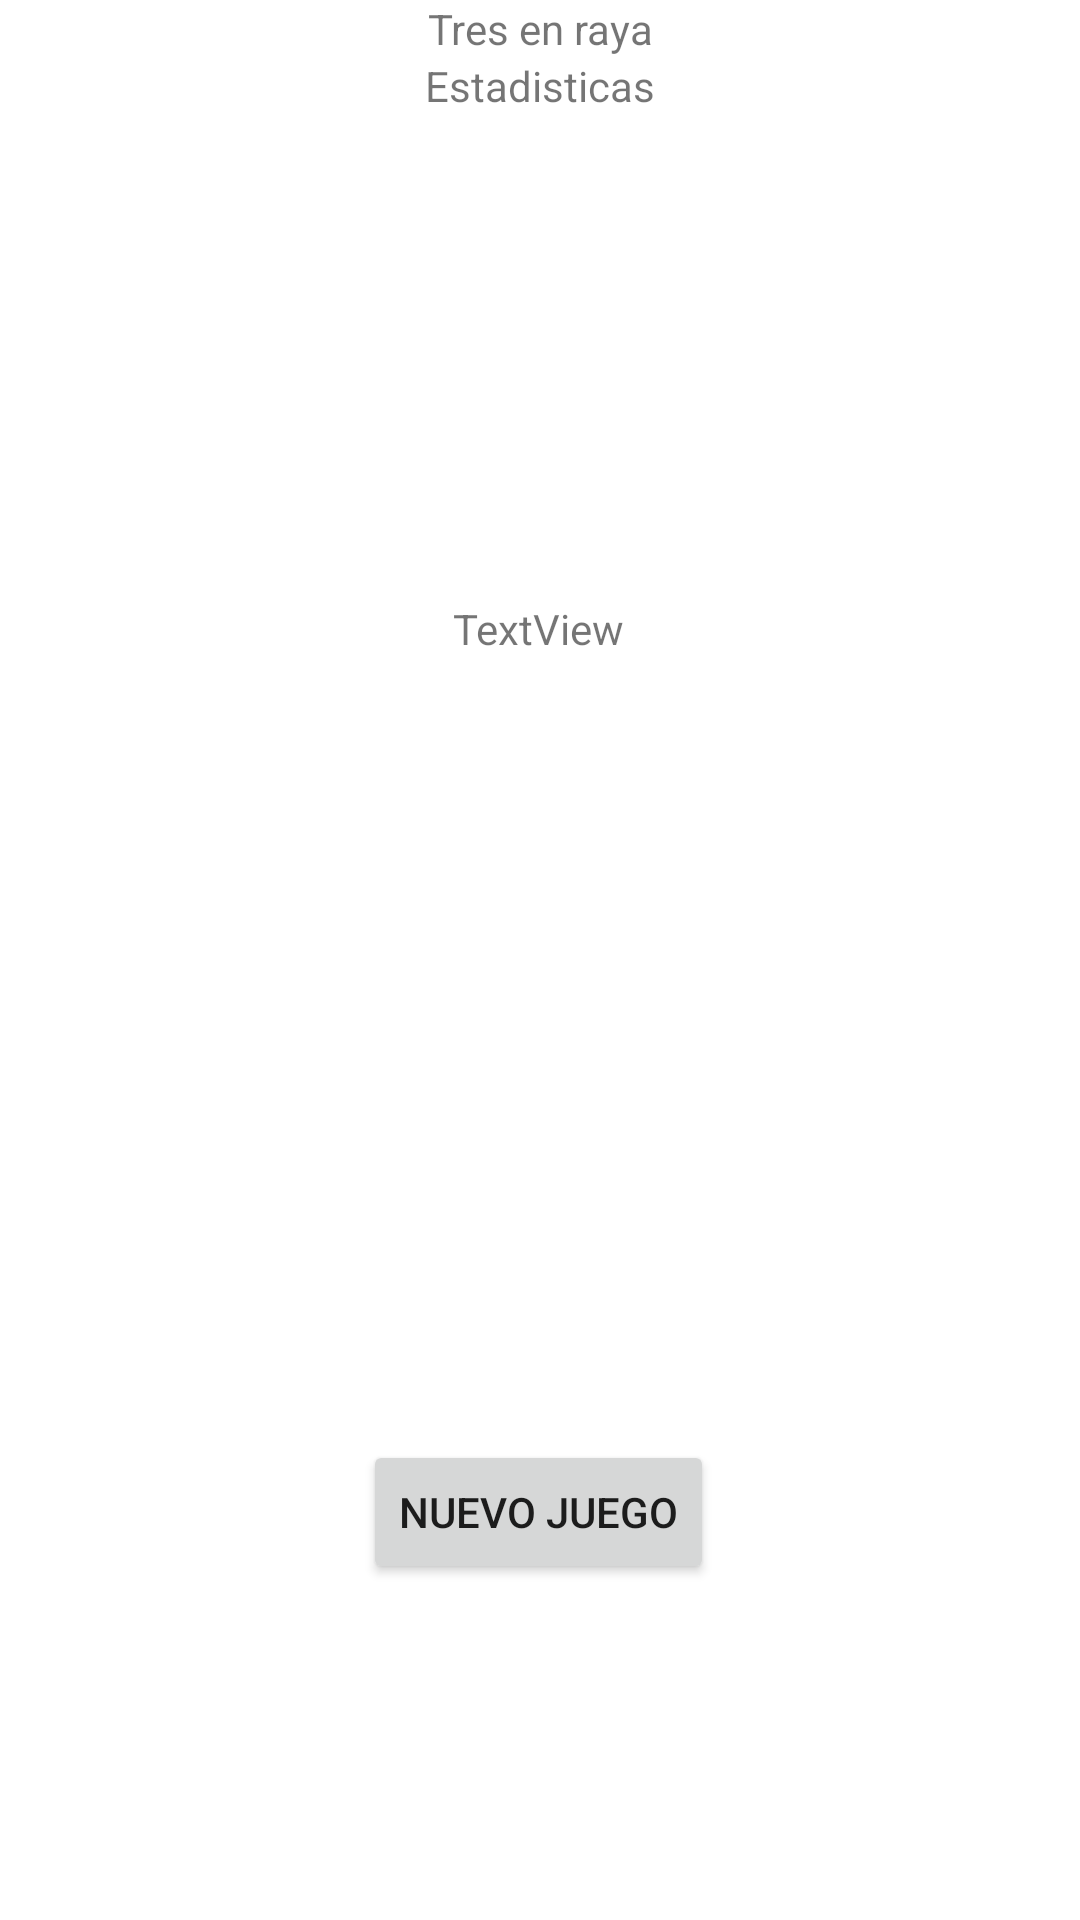

Produce the Android XML layout that renders to this screen, including the resource entries it uses.
<!-- AndroidManifest.xml: application theme Theme.Laboratorio1_20185534 -->
<!-- res/layout/activity_main3.xml -->
<?xml version="1.0" encoding="utf-8"?>
<androidx.constraintlayout.widget.ConstraintLayout xmlns:android="http://schemas.android.com/apk/res/android"
    xmlns:app="http://schemas.android.com/apk/res-auto"
    xmlns:tools="http://schemas.android.com/tools"
    android:layout_width="match_parent"
    android:layout_height="match_parent"
    tools:context=".MainActivity3">

    <TextView
        android:id="@+id/label_resultados"
        android:layout_width="wrap_content"
        android:layout_height="wrap_content"
        android:text="TextView"
        app:layout_constraintBottom_toBottomOf="parent"
        app:layout_constraintEnd_toEndOf="parent"
        app:layout_constraintHorizontal_bias="0.498"
        app:layout_constraintStart_toStartOf="parent"
        app:layout_constraintTop_toBottomOf="@+id/textView4"
        app:layout_constraintVertical_bias="0.278" />

    <TextView
        android:id="@+id/textView3"
        android:layout_width="wrap_content"
        android:layout_height="wrap_content"
        android:text="Tres en raya"
        app:layout_constraintEnd_toEndOf="parent"
        app:layout_constraintStart_toStartOf="parent"
        app:layout_constraintTop_toTopOf="parent" />

    <TextView
        android:id="@+id/textView4"
        android:layout_width="wrap_content"
        android:layout_height="wrap_content"
        android:text="Estadisticas"
        app:layout_constraintEnd_toEndOf="parent"
        app:layout_constraintStart_toStartOf="parent"
        app:layout_constraintTop_toBottomOf="@+id/textView3" />

    <Button
        android:id="@+id/btn_nuevo_juego"
        android:layout_width="wrap_content"
        android:layout_height="wrap_content"
        android:text="Nuevo juego"
        app:layout_constraintBottom_toBottomOf="parent"
        app:layout_constraintEnd_toEndOf="parent"
        app:layout_constraintHorizontal_bias="0.498"
        app:layout_constraintStart_toStartOf="parent"
        app:layout_constraintTop_toBottomOf="@+id/label_resultados"
        app:layout_constraintVertical_bias="0.7" />
</androidx.constraintlayout.widget.ConstraintLayout>
<!-- resources referenced by this layout -->
<resources>
  <style name="Theme.Laboratorio1_20185534" parent="Theme.MaterialComponents.DayNight.DarkActionBar">
          
          <item name="colorPrimary">@color/purple_500</item>
          <item name="colorPrimaryVariant">@color/purple_700</item>
          <item name="colorOnPrimary">@color/white</item>
          
          <item name="colorSecondary">@color/teal_200</item>
          <item name="colorSecondaryVariant">@color/teal_700</item>
          <item name="colorOnSecondary">@color/black</item>
          
          <item name="android:statusBarColor" tools:targetApi="l">?attr/colorPrimaryVariant</item>
          
      </style>
  <!-- not gathered from this repository: default colours our renderer supplied (Android Studio template values) -->
  <color name="purple_500">#FF6200EE</color>
  <color name="purple_700">#FF3700B3</color>
  <color name="teal_200">#FF03DAC5</color>
  <color name="teal_700">#FF018786</color>
  <color name="black">#FF000000</color>
  <color name="white">#FFFFFFFF</color>
</resources>
